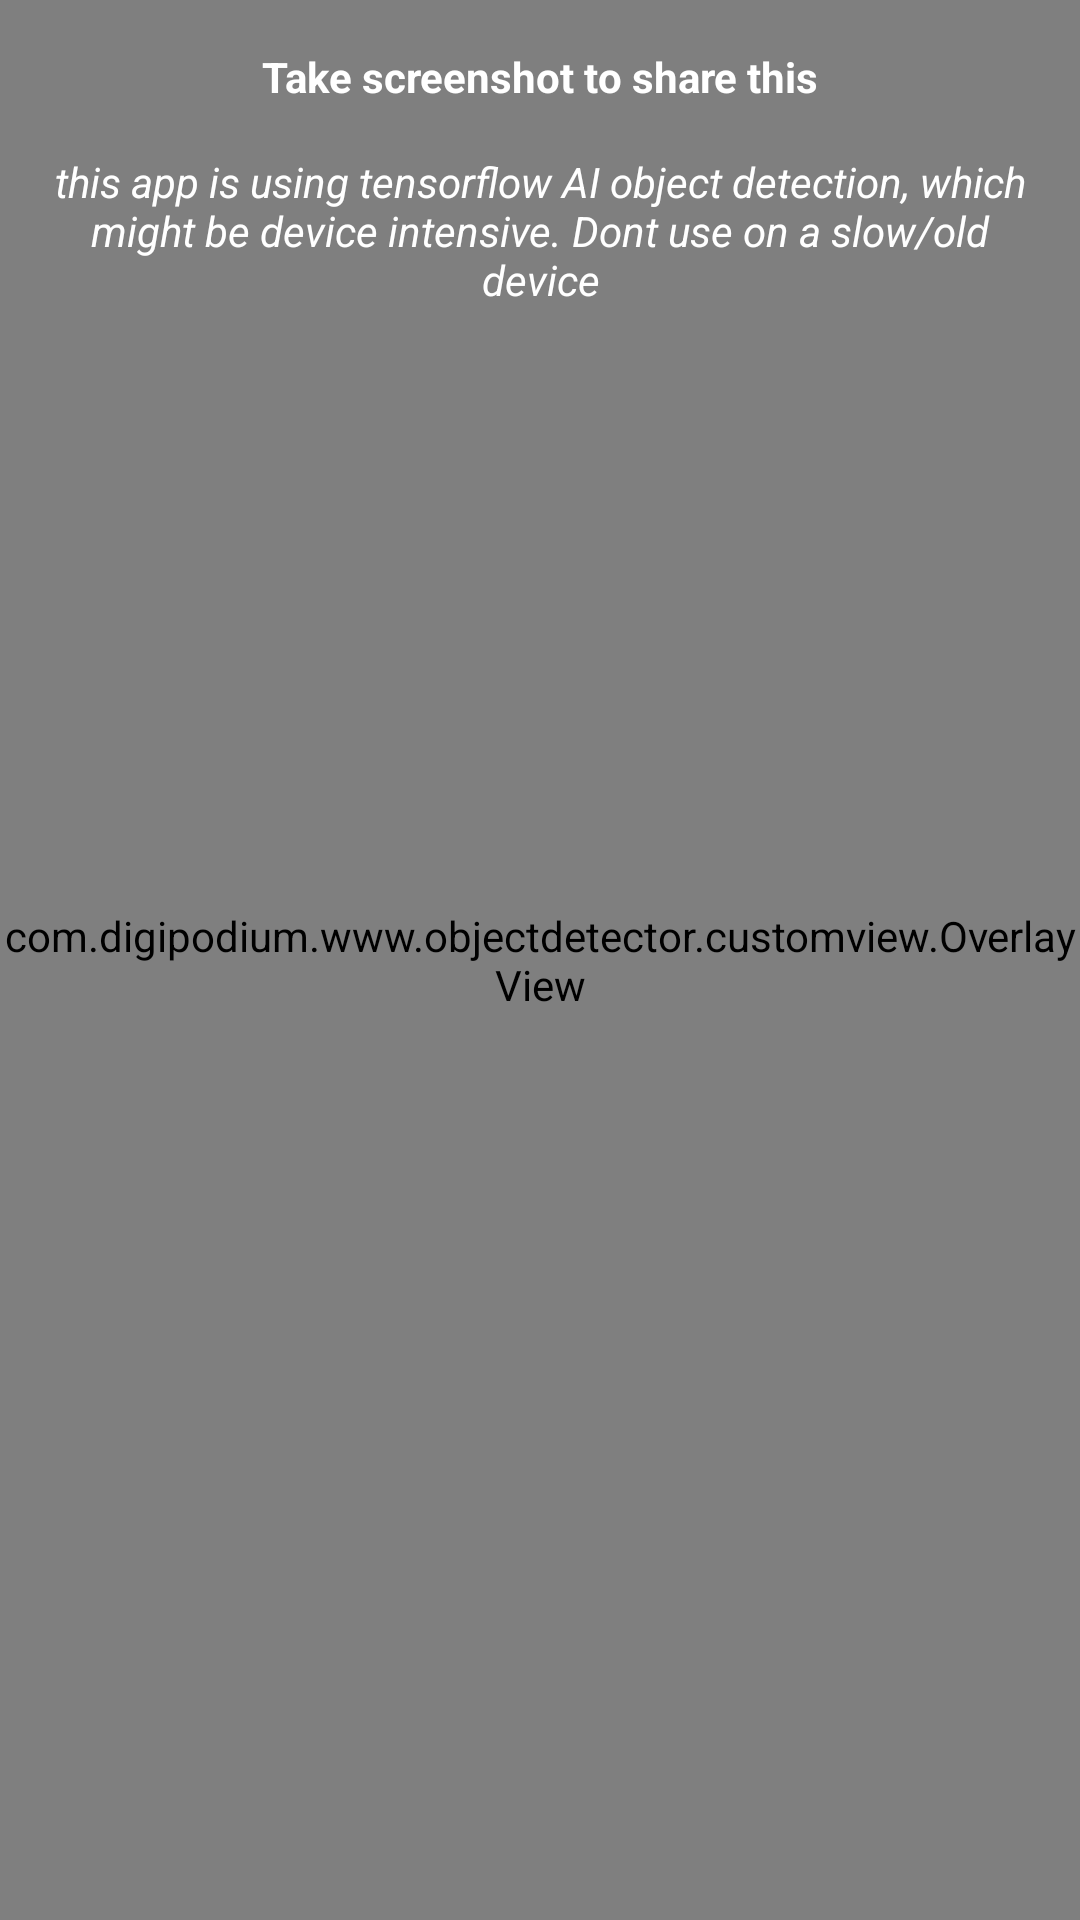

Produce the Android XML layout that renders to this screen, including the resource entries it uses.
<!-- AndroidManifest.xml: application theme Theme.ObjectDetector -->
<!-- res/layout/camera_connection_fragment.xml -->
<?xml version="1.0" encoding="utf-8"?>
<androidx.constraintlayout.widget.ConstraintLayout xmlns:android="http://schemas.android.com/apk/res/android"
    xmlns:app="http://schemas.android.com/apk/res-auto"
    xmlns:tools="http://schemas.android.com/tools"
    android:id="@+id/relativeLayout"
    android:layout_width="fill_parent"
    android:layout_height="fill_parent"
    android:background="#000000">

    <com.digipodium.www.objectdetector.customview.AutoFitTextureView
        android:id="@+id/texture"
        android:layout_width="0dp"
        android:layout_height="0dp"
        app:layout_constraintBottom_toBottomOf="parent"
        app:layout_constraintEnd_toEndOf="parent"
        app:layout_constraintStart_toStartOf="parent"
        app:layout_constraintTop_toTopOf="parent" />

    <com.digipodium.www.objectdetector.customview.OverlayView
        android:id="@+id/overlay"
        android:layout_width="0dp"
        android:layout_height="0dp"
        app:layout_constraintBottom_toBottomOf="parent"
        app:layout_constraintEnd_toEndOf="parent"
        app:layout_constraintHorizontal_bias="0.0"
        app:layout_constraintStart_toStartOf="parent"
        app:layout_constraintTop_toTopOf="parent"
        app:layout_constraintVertical_bias="0.0" />

    <TextView
        android:id="@+id/textView2"
        android:layout_width="wrap_content"
        android:layout_height="wrap_content"
        android:layout_marginTop="16dp"
        android:text="Take screenshot to share this"
        android:textColor="#FFFFFF"
        android:textStyle="bold"
        app:layout_constraintEnd_toEndOf="parent"
        app:layout_constraintStart_toStartOf="parent"
        app:layout_constraintTop_toTopOf="parent" />

    <TextView
        android:id="@+id/textView3"
        android:layout_width="0dp"
        android:layout_height="wrap_content"
        android:layout_marginStart="16dp"
        android:layout_marginTop="16dp"
        android:layout_marginEnd="16dp"
        android:text="this app is using tensorflow AI object detection, which might be device intensive. Dont use on a slow/old device"
        android:textAlignment="center"
        android:textColor="#FFFFFF"
        android:textStyle="italic"
        app:layout_constraintEnd_toEndOf="parent"
        app:layout_constraintStart_toStartOf="parent"
        app:layout_constraintTop_toBottomOf="@+id/textView2" />

</androidx.constraintlayout.widget.ConstraintLayout>
<!-- resources referenced by this layout -->
<resources>
  <style name="Theme.ObjectDetector" parent="Theme.MaterialComponents.DayNight.NoActionBar.Bridge">
          
          <item name="colorPrimary">@color/purple_500</item>
          <item name="colorPrimaryVariant">@color/purple_700</item>
          <item name="colorOnPrimary">@color/white</item>
          
          <item name="colorSecondary">@color/teal_200</item>
          <item name="colorSecondaryVariant">@color/teal_700</item>
          <item name="colorOnSecondary">@color/black</item>
          
          <item name="android:statusBarColor" tools:targetApi="l">?attr/colorPrimaryVariant</item>
          
      </style>
  <!-- not gathered from this repository: default colours our renderer supplied (Android Studio template values) -->
  <color name="purple_500">#FF6200EE</color>
  <color name="purple_700">#FF3700B3</color>
  <color name="teal_200">#FF03DAC5</color>
  <color name="teal_700">#FF018786</color>
  <color name="black">#FF000000</color>
  <color name="white">#FFFFFFFF</color>
</resources>
